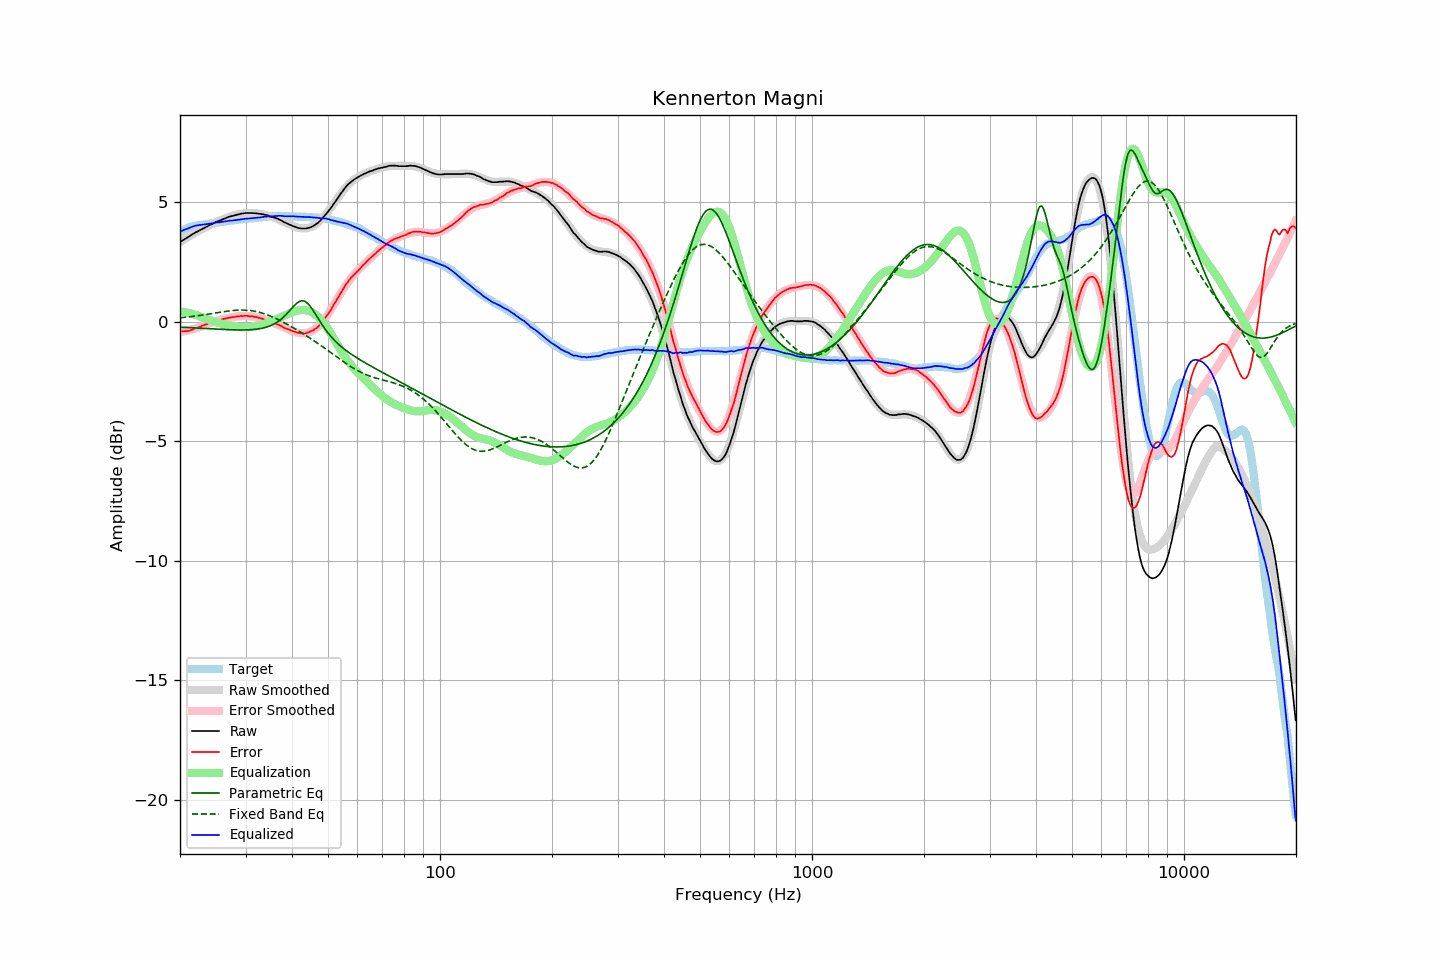

Source data for this figure (header and first rows):
frequency, raw, error, smoothed, error_smoothed, equalization, parametric_eq, fixed_band_eq, equalized_raw, equalized_smoothed, target
20.00, 3.33, -0.41, 3.33, -0.43, 0.43, -0.23, 0.16, 3.77, 3.76, 3.74
20.20, 3.37, -0.41, 3.37, -0.42, 0.42, -0.24, 0.17, 3.79, 3.79, 3.78
20.40, 3.41, -0.41, 3.41, -0.41, 0.41, -0.24, 0.17, 3.82, 3.82, 3.82
20.61, 3.45, -0.40, 3.45, -0.40, 0.40, -0.24, 0.18, 3.85, 3.85, 3.85
20.81, 3.49, -0.40, 3.50, -0.38, 0.38, -0.25, 0.19, 3.87, 3.88, 3.89
21.02, 3.53, -0.40, 3.54, -0.37, 0.37, -0.25, 0.19, 3.90, 3.90, 3.93
21.23, 3.57, -0.38, 3.58, -0.35, 0.35, -0.25, 0.20, 3.92, 3.93, 3.95
21.44, 3.62, -0.35, 3.62, -0.33, 0.33, -0.26, 0.21, 3.96, 3.95, 3.97
21.66, 3.66, -0.33, 3.66, -0.32, 0.32, -0.26, 0.22, 3.98, 3.97, 3.99
21.87, 3.70, -0.30, 3.70, -0.30, 0.30, -0.27, 0.23, 4.00, 3.99, 4.00
22.09, 3.74, -0.28, 3.73, -0.28, 0.28, -0.27, 0.24, 4.02, 4.01, 4.02
22.31, 3.77, -0.26, 3.77, -0.26, 0.26, -0.27, 0.25, 4.03, 4.03, 4.03
22.54, 3.81, -0.23, 3.81, -0.23, 0.23, -0.28, 0.25, 4.04, 4.04, 4.04
22.76, 3.84, -0.21, 3.85, -0.20, 0.20, -0.28, 0.26, 4.05, 4.05, 4.05
22.99, 3.88, -0.17, 3.88, -0.18, 0.18, -0.28, 0.27, 4.06, 4.06, 4.05
23.22, 3.91, -0.15, 3.92, -0.15, 0.15, -0.29, 0.28, 4.06, 4.07, 4.06
23.45, 3.95, -0.12, 3.95, -0.12, 0.12, -0.29, 0.29, 4.08, 4.08, 4.07
23.69, 3.98, -0.10, 3.99, -0.10, 0.10, -0.30, 0.31, 4.08, 4.09, 4.08
23.92, 4.02, -0.07, 4.02, -0.08, 0.08, -0.30, 0.32, 4.10, 4.09, 4.09
24.16, 4.05, -0.06, 4.05, -0.05, 0.05, -0.30, 0.33, 4.10, 4.10, 4.11
24.40, 4.08, -0.05, 4.08, -0.03, 0.03, -0.31, 0.34, 4.11, 4.11, 4.13
24.65, 4.11, -0.01, 4.11, -0.01, 0.01, -0.31, 0.35, 4.12, 4.12, 4.12
24.89, 4.15, 0.02, 4.15, 0.01, -0.01, -0.31, 0.36, 4.14, 4.13, 4.13
25.14, 4.18, 0.04, 4.18, 0.04, -0.04, -0.32, 0.37, 4.15, 4.14, 4.14
25.39, 4.20, 0.05, 4.21, 0.05, -0.05, -0.32, 0.38, 4.15, 4.15, 4.15
25.65, 4.23, 0.06, 4.24, 0.07, -0.07, -0.32, 0.39, 4.16, 4.16, 4.17
25.91, 4.26, 0.09, 4.26, 0.09, -0.09, -0.33, 0.40, 4.17, 4.17, 4.17
26.16, 4.29, 0.11, 4.29, 0.11, -0.11, -0.33, 0.41, 4.18, 4.18, 4.18
26.43, 4.31, 0.12, 4.32, 0.12, -0.12, -0.33, 0.42, 4.19, 4.19, 4.19
26.69, 4.34, 0.14, 4.34, 0.14, -0.14, -0.34, 0.43, 4.20, 4.20, 4.20
26.96, 4.37, 0.15, 4.36, 0.15, -0.15, -0.34, 0.44, 4.22, 4.21, 4.22
27.23, 4.39, 0.16, 4.39, 0.17, -0.17, -0.34, 0.45, 4.22, 4.22, 4.23
27.50, 4.41, 0.18, 4.41, 0.18, -0.18, -0.34, 0.46, 4.23, 4.23, 4.23
27.77, 4.42, 0.19, 4.43, 0.19, -0.19, -0.35, 0.46, 4.23, 4.24, 4.23
28.05, 4.44, 0.19, 4.45, 0.20, -0.20, -0.35, 0.47, 4.24, 4.25, 4.25
28.33, 4.46, 0.21, 4.47, 0.21, -0.21, -0.35, 0.48, 4.25, 4.25, 4.25
28.62, 4.48, 0.22, 4.48, 0.22, -0.22, -0.35, 0.48, 4.26, 4.26, 4.26
28.90, 4.49, 0.22, 4.50, 0.23, -0.23, -0.35, 0.48, 4.26, 4.27, 4.27
29.19, 4.51, 0.24, 4.51, 0.23, -0.23, -0.35, 0.48, 4.28, 4.28, 4.27
29.48, 4.52, 0.22, 4.52, 0.24, -0.24, -0.35, 0.48, 4.29, 4.28, 4.30
29.78, 4.53, 0.24, 4.53, 0.24, -0.24, -0.35, 0.48, 4.29, 4.29, 4.29
30.08, 4.54, 0.24, 4.53, 0.24, -0.24, -0.35, 0.48, 4.30, 4.30, 4.30
30.38, 4.54, 0.24, 4.54, 0.24, -0.24, -0.34, 0.48, 4.31, 4.30, 4.30
30.68, 4.54, 0.22, 4.54, 0.23, -0.23, -0.34, 0.47, 4.31, 4.31, 4.32
30.99, 4.54, 0.22, 4.54, 0.22, -0.22, -0.34, 0.46, 4.32, 4.32, 4.32
31.30, 4.54, 0.22, 4.54, 0.22, -0.22, -0.33, 0.45, 4.33, 4.33, 4.32
31.61, 4.53, 0.20, 4.54, 0.20, -0.20, -0.33, 0.44, 4.33, 4.33, 4.33
31.93, 4.53, 0.19, 4.53, 0.19, -0.19, -0.32, 0.43, 4.34, 4.34, 4.34
32.24, 4.52, 0.18, 4.52, 0.18, -0.18, -0.31, 0.41, 4.34, 4.35, 4.34
32.57, 4.51, 0.15, 4.51, 0.16, -0.16, -0.30, 0.40, 4.35, 4.35, 4.36
32.89, 4.50, 0.14, 4.50, 0.14, -0.14, -0.29, 0.38, 4.36, 4.36, 4.36
33.22, 4.49, 0.12, 4.49, 0.12, -0.12, -0.28, 0.36, 4.37, 4.37, 4.37
33.55, 4.48, 0.10, 4.48, 0.10, -0.10, -0.26, 0.34, 4.38, 4.38, 4.38
33.89, 4.46, 0.07, 4.46, 0.08, -0.08, -0.24, 0.32, 4.38, 4.38, 4.39
34.23, 4.45, 0.06, 4.45, 0.06, -0.06, -0.22, 0.29, 4.39, 4.39, 4.39
34.57, 4.43, 0.03, 4.43, 0.03, -0.03, -0.20, 0.27, 4.40, 4.40, 4.40
34.92, 4.40, 0.00, 4.41, 0.01, -0.01, -0.18, 0.24, 4.39, 4.40, 4.40
35.27, 4.38, -0.03, 4.39, -0.02, 0.02, -0.15, 0.21, 4.40, 4.41, 4.41
35.62, 4.36, -0.05, 4.36, -0.05, 0.05, -0.12, 0.18, 4.41, 4.41, 4.41
35.97, 4.34, -0.07, 4.34, -0.07, 0.07, -0.08, 0.15, 4.42, 4.41, 4.41
... 635 more rows
